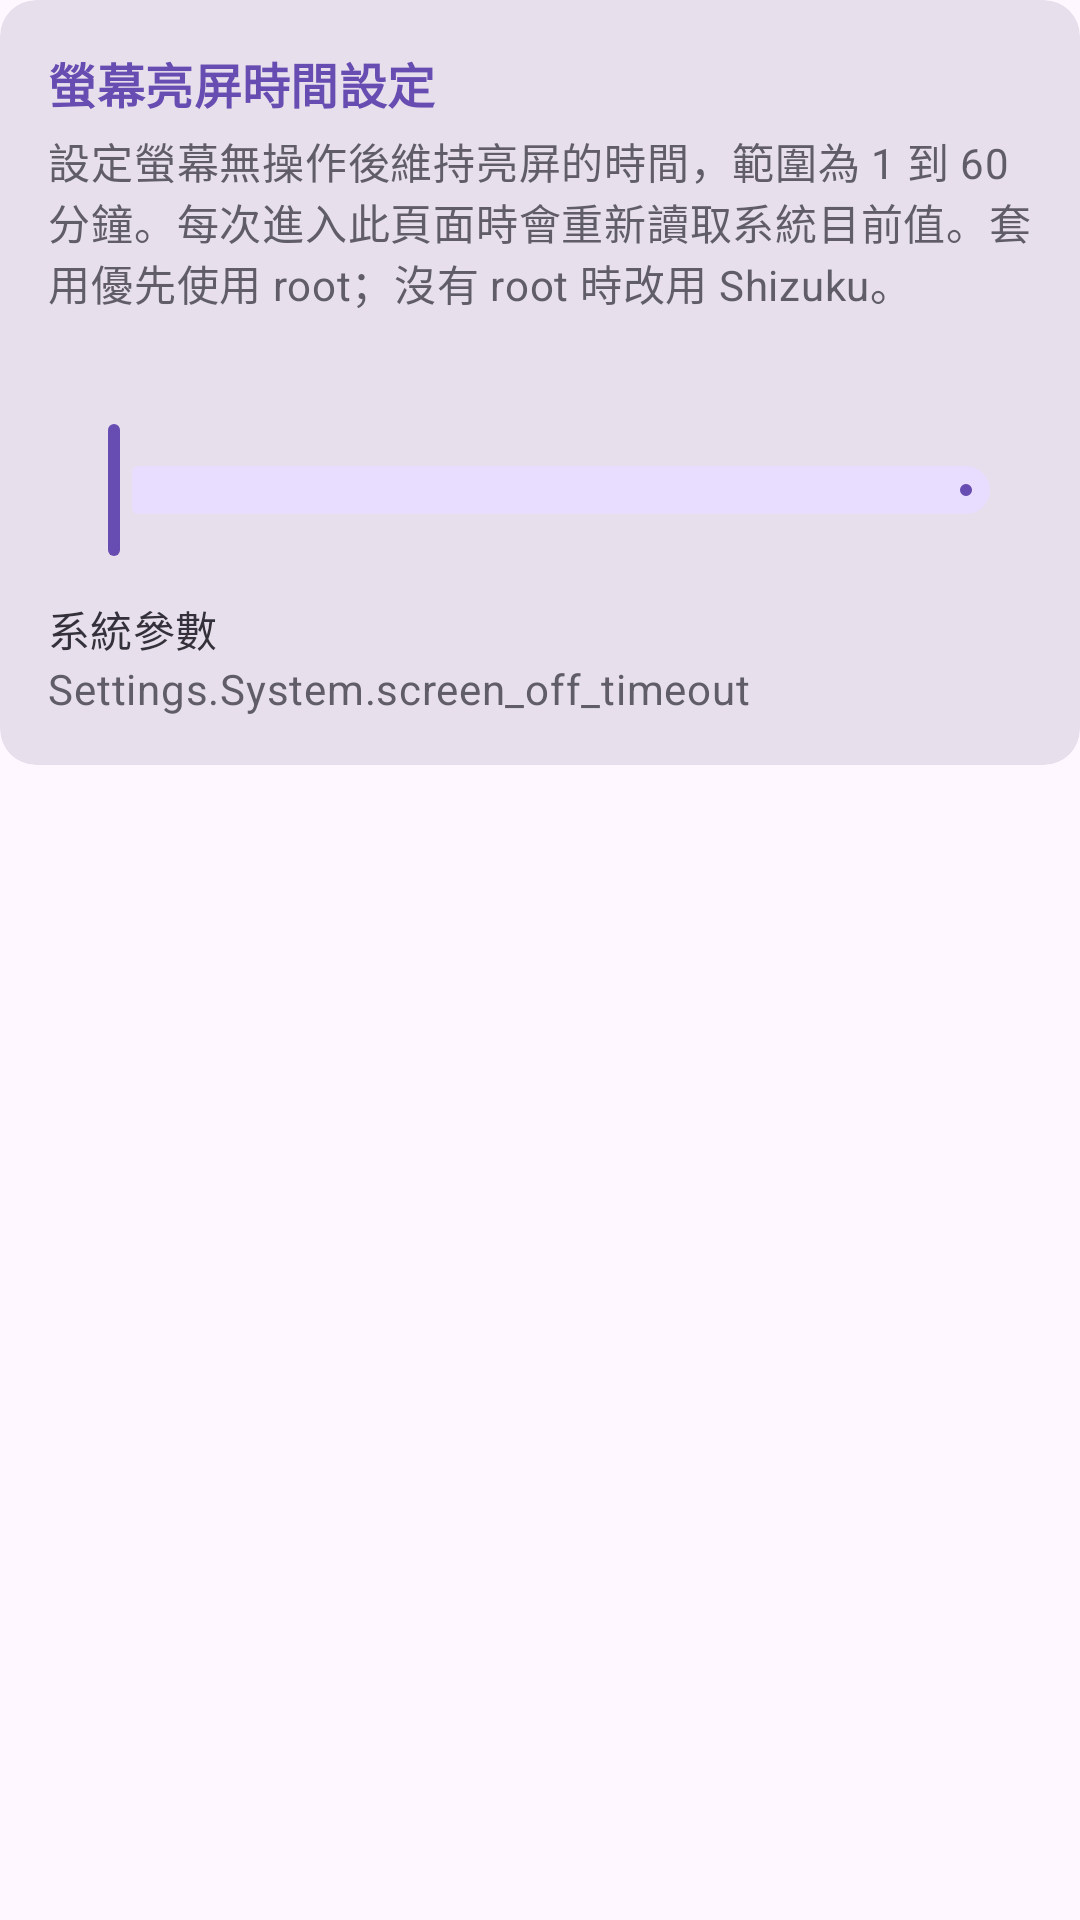

Produce the Android XML layout that renders to this screen, including the resource entries it uses.
<!-- AndroidManifest.xml: application theme AppTheme -->
<!-- res/layout/page_other.xml -->
﻿<?xml version="1.0" encoding="utf-8"?>
<LinearLayout xmlns:android="http://schemas.android.com/apk/res/android"
    xmlns:app="http://schemas.android.com/apk/res-auto"
    android:layout_width="match_parent"
    android:layout_height="wrap_content"
    android:orientation="vertical">

    <com.google.android.material.card.MaterialCardView
        style="?attr/materialCardViewFilledStyle"
        android:layout_width="match_parent"
        android:layout_height="wrap_content"
        android:layout_marginBottom="@dimen/gap_item">

        <LinearLayout
            android:layout_width="match_parent"
            android:layout_height="wrap_content"
            android:orientation="vertical"
            android:paddingStart="@dimen/card_padding_h"
            android:paddingTop="@dimen/gap_xs"
            android:paddingEnd="@dimen/card_padding_h"
            android:paddingBottom="@dimen/card_padding_v">

            <TextView
                style="@style/Widget.App.Title.First"
                android:text="@string/other_timeout_title" />
            <TextView
                style="@style/Widget.App.Description"
                android:text="@string/other_timeout_desc" />
            <TextView
                android:id="@+id/other_timeout_label"
                style="@style/Widget.App.ValueLabel" />
            <com.google.android.material.slider.Slider
                android:id="@+id/other_timeout_slider"
                android:layout_width="match_parent"
                android:layout_height="wrap_content"
                android:valueFrom="1"
                android:valueTo="60"
                android:stepSize="1"
                app:labelBehavior="gone"
                app:tickVisible="false" android:contentDescription="@string/other_timeout_slider_desc" />
            <TextView
                style="@style/Widget.App.FieldLabel"
                android:text="@string/other_timeout_param_label" />
            <TextView
                style="@style/Widget.App.FieldValue"
                android:text="@string/other_timeout_param_value" />

        </LinearLayout>
    </com.google.android.material.card.MaterialCardView>

</LinearLayout>
<!-- resources referenced by this layout -->
<resources>
  <dimen name="card_padding_h">16dp</dimen>
  <dimen name="card_padding_v">16dp</dimen>
  <dimen name="gap_item">12dp</dimen>
  <dimen name="gap_xs">4dp</dimen>
  <string name="other_timeout_desc">設定螢幕無操作後維持亮屏的時間，範圍為 1 到 60 分鐘。每次進入此頁面時會重新讀取系統目前值。套用優先使用 root；沒有 root 時改用 Shizuku。</string>
  <string name="other_timeout_param_label">系統參數</string>
  <string name="other_timeout_param_value">Settings.System.screen_off_timeout</string>
  <string name="other_timeout_slider_desc">螢幕亮屏時間</string>
  <string name="other_timeout_title">螢幕亮屏時間設定</string>
  <style name="Widget.App.Description" parent="">
          <item name="android:layout_width">match_parent</item>
          <item name="android:layout_height">wrap_content</item>
          <item name="android:layout_marginTop">@dimen/gap_xs</item>
          <item name="android:textAppearance">?attr/textAppearanceBodyMedium</item>
          <item name="android:textColor">?attr/colorOnSurfaceVariant</item>
      </style>
  <style name="Widget.App.FieldLabel" parent="">
          <item name="android:layout_width">match_parent</item>
          <item name="android:layout_height">wrap_content</item>
          <item name="android:layout_marginTop">@dimen/gap_item</item>
          <item name="android:textAppearance">?attr/textAppearanceLabelLarge</item>
          <item name="android:textColor">?attr/colorOnSurface</item>
      </style>
  <style name="Widget.App.FieldValue" parent="">
          <item name="android:layout_width">match_parent</item>
          <item name="android:layout_height">wrap_content</item>
          <item name="android:textAppearance">?attr/textAppearanceBodyMedium</item>
          <item name="android:textColor">?attr/colorOnSurfaceVariant</item>
      </style>
  <style name="Widget.App.Title.First">
          <item name="android:layout_marginTop">@dimen/gap_item</item>
      </style>
  <style name="Widget.App.ValueLabel" parent="">
          <item name="android:layout_width">match_parent</item>
          <item name="android:layout_height">wrap_content</item>
          <item name="android:layout_marginTop">@dimen/gap_large</item>
          <item name="android:gravity">center_horizontal</item>
          <item name="android:textAppearance">?attr/textAppearanceLabelLarge</item>
          <item name="android:textColor">?attr/colorPrimary</item>
      </style>
  <style name="AppTheme" parent="Theme.Material3.DayNight.NoActionBar">
          <item name="colorPrimary">#674CB1</item>
          <item name="colorOnPrimary">#FFFFFF</item>
          <item name="colorPrimaryContainer">#E8DDFF</item>
          <item name="colorOnPrimaryContainer">#21005E</item>
          <item name="colorSecondaryContainer">#E8DDFF</item>
          <item name="colorOnSecondaryContainer">#21005E</item>
          <item name="colorOnSurface">#34313A</item>
          <item name="colorOnSurfaceVariant">#615D68</item>
          <item name="colorSurfaceVariant">#E7E0EC</item>
          <item name="colorSurfaceContainerLowest">#FFFFFF</item>
          <item name="colorSurfaceContainerLow">#F8F2FA</item>
          <item name="colorSurfaceContainer">#F2ECF5</item>
          <item name="colorSurfaceContainerHigh">#ECE6F0</item>
          <item name="colorSurfaceContainerHighest">#E7E0EC</item>
          <item name="colorOutline">#7D7984</item>
          <item name="colorOutlineVariant">#B5B0BB</item>
      </style>
  <dimen name="gap_large">16dp</dimen>
</resources>
